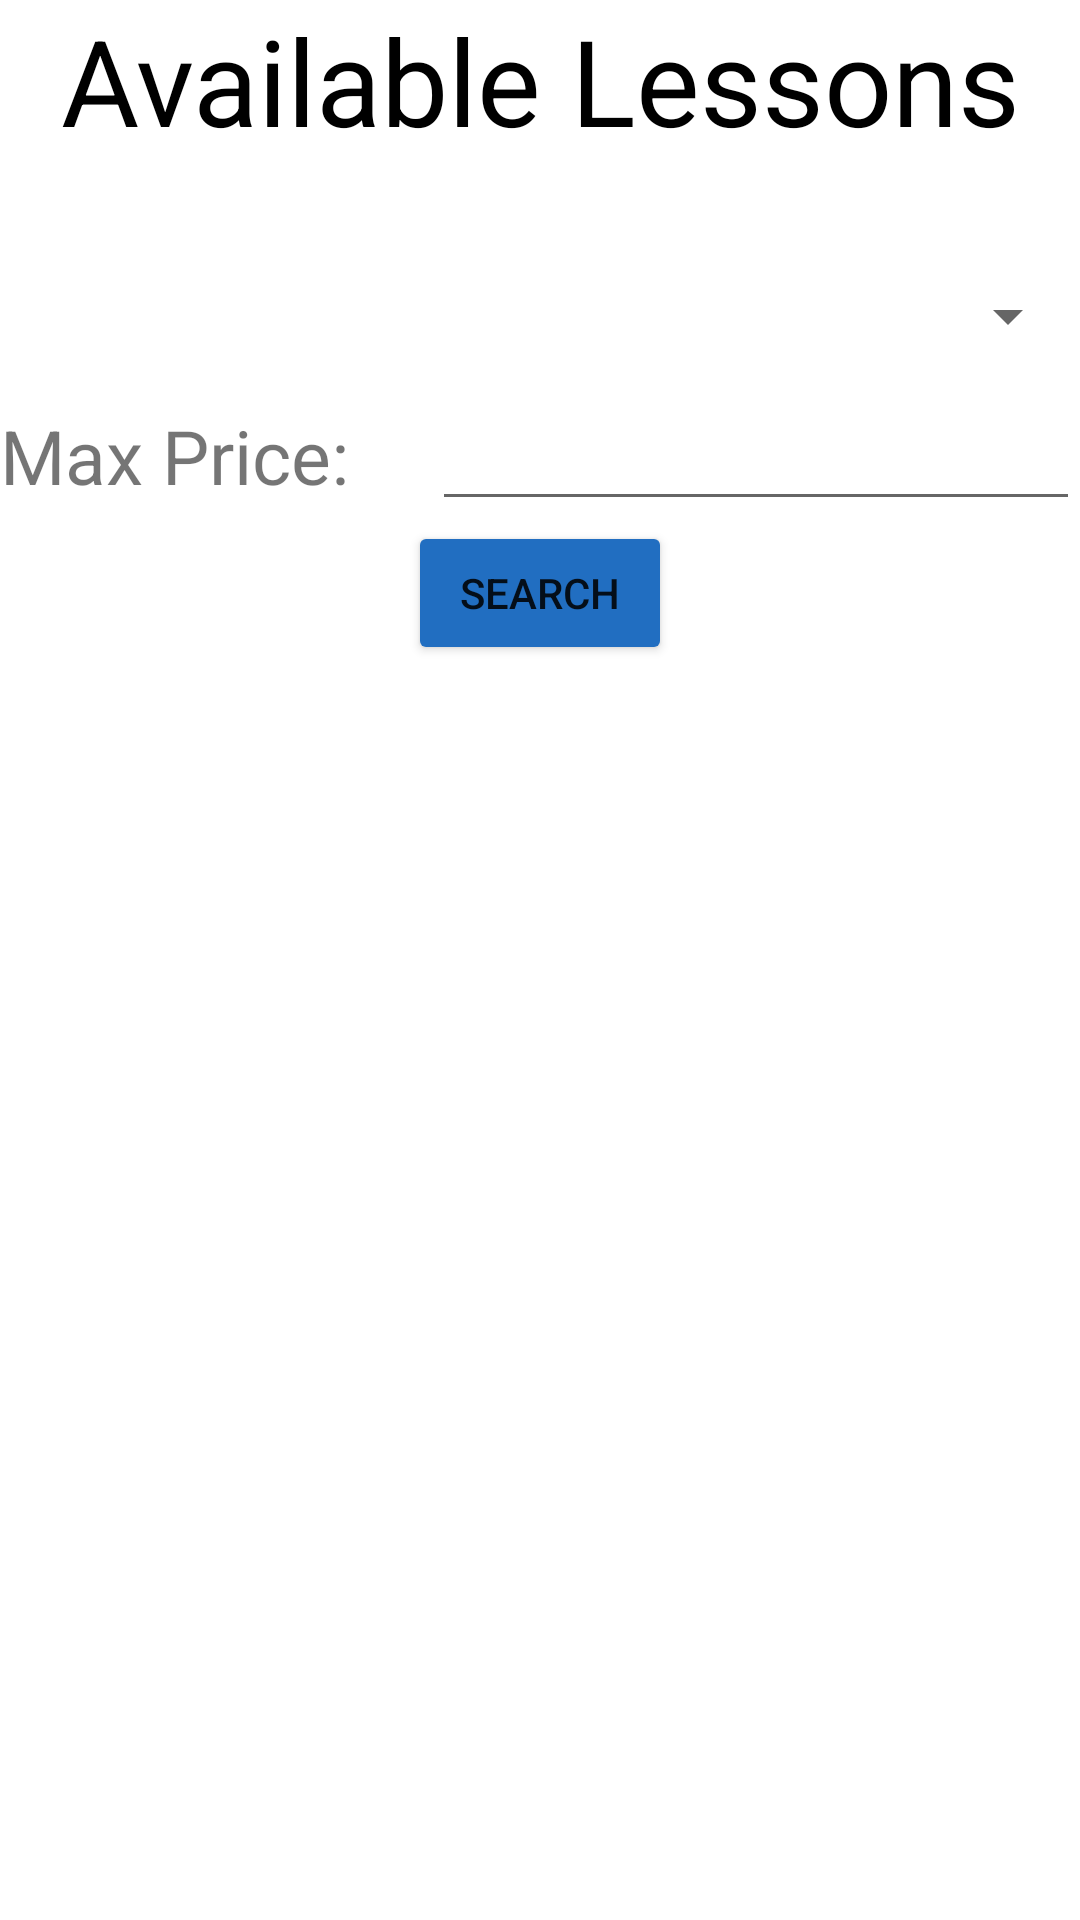

Here is an Android app screen rendered from its layout file. Give the layout XML and the strings, colors and styles it references.
<!-- AndroidManifest.xml: application theme Theme.PrivateTeach -->
<!-- res/layout/activity_main_page_student.xml -->
<?xml version="1.0" encoding="utf-8"?>
<LinearLayout xmlns:android="http://schemas.android.com/apk/res/android"
    xmlns:app="http://schemas.android.com/apk/res-auto"
    xmlns:tools="http://schemas.android.com/tools"
    android:layout_width="match_parent"
    android:layout_height="match_parent"
    tools:context=".MainPageStudent"
    android:orientation="vertical"
    android:layout_margin="10dp"
    >

    <TextView
        android:layout_width="match_parent"
        android:layout_height="wrap_content"
        android:text="Available Lessons"
        android:textSize="40dp"
        android:gravity="center"
        android:textColor="@color/black"
        android:layout_marginBottom="40dp"
        />
    <Spinner
        android:id="@+id/studentFilterSpinner"
        android:layout_width="match_parent"
        android:layout_height="wrap_content"
        android:layout_gravity="center"
        android:layout_marginBottom="15dp"
        />
    <LinearLayout
        android:layout_width="match_parent"
        android:layout_height="wrap_content"
        android:orientation="horizontal"
        android:weightSum="10"
        >
        <TextView
            android:layout_width="match_parent"
            android:layout_height="wrap_content"
            android:layout_weight="6"
            android:textSize="25dp"
            android:text="Max Price: "
            />
        <EditText
            android:id="@+id/studentFilterEditText"
            android:layout_width="match_parent"
            android:layout_height="wrap_content"
            android:layout_weight="4"
            android:inputType="numberDecimal"
            />
    </LinearLayout>
    <Button
        android:id="@+id/filterButton"
        android:layout_width="wrap_content"
        android:layout_height="wrap_content"
        android:text="Search"
        android:layout_gravity="center"
        android:backgroundTint="@color/light_blue"
        />
    <ListView
        android:id="@+id/studentFilterListView"
        android:layout_width="match_parent"
        android:layout_height="wrap_content"
        />
    <TextView
        android:id="@+id/studentFilterTextView"
        android:layout_width="match_parent"
        android:layout_height="wrap_content"
        android:gravity="center"
        android:textSize="30dp"
        android:layout_margin="20dp"
        android:textColor="@color/black"
        />
</LinearLayout>
<!-- resources referenced by this layout -->
<resources>
  <color name="black">#FF000000</color>
  <color name="light_blue">#216EC1</color>
  <style name="Theme.PrivateTeach" parent="Theme.MaterialComponents.DayNight.DarkActionBar">
          
          <item name="colorPrimary">@color/purple_500</item>
          <item name="colorPrimaryVariant">@color/purple_700</item>
          <item name="colorOnPrimary">@color/white</item>
          
          <item name="colorSecondary">@color/teal_200</item>
          <item name="colorSecondaryVariant">@color/teal_700</item>
          <item name="colorOnSecondary">@color/black</item>
          
          <item name="android:statusBarColor" tools:targetApi="l">?attr/colorPrimaryVariant</item>
          
      </style>
  <color name="purple_500">#FF6200EE</color>
  <color name="purple_700">#7D23FF</color>
  <color name="white">#FFFFFFFF</color>
  <color name="teal_200">#FF03DAC5</color>
  <color name="teal_700">#FF018786</color>
</resources>
